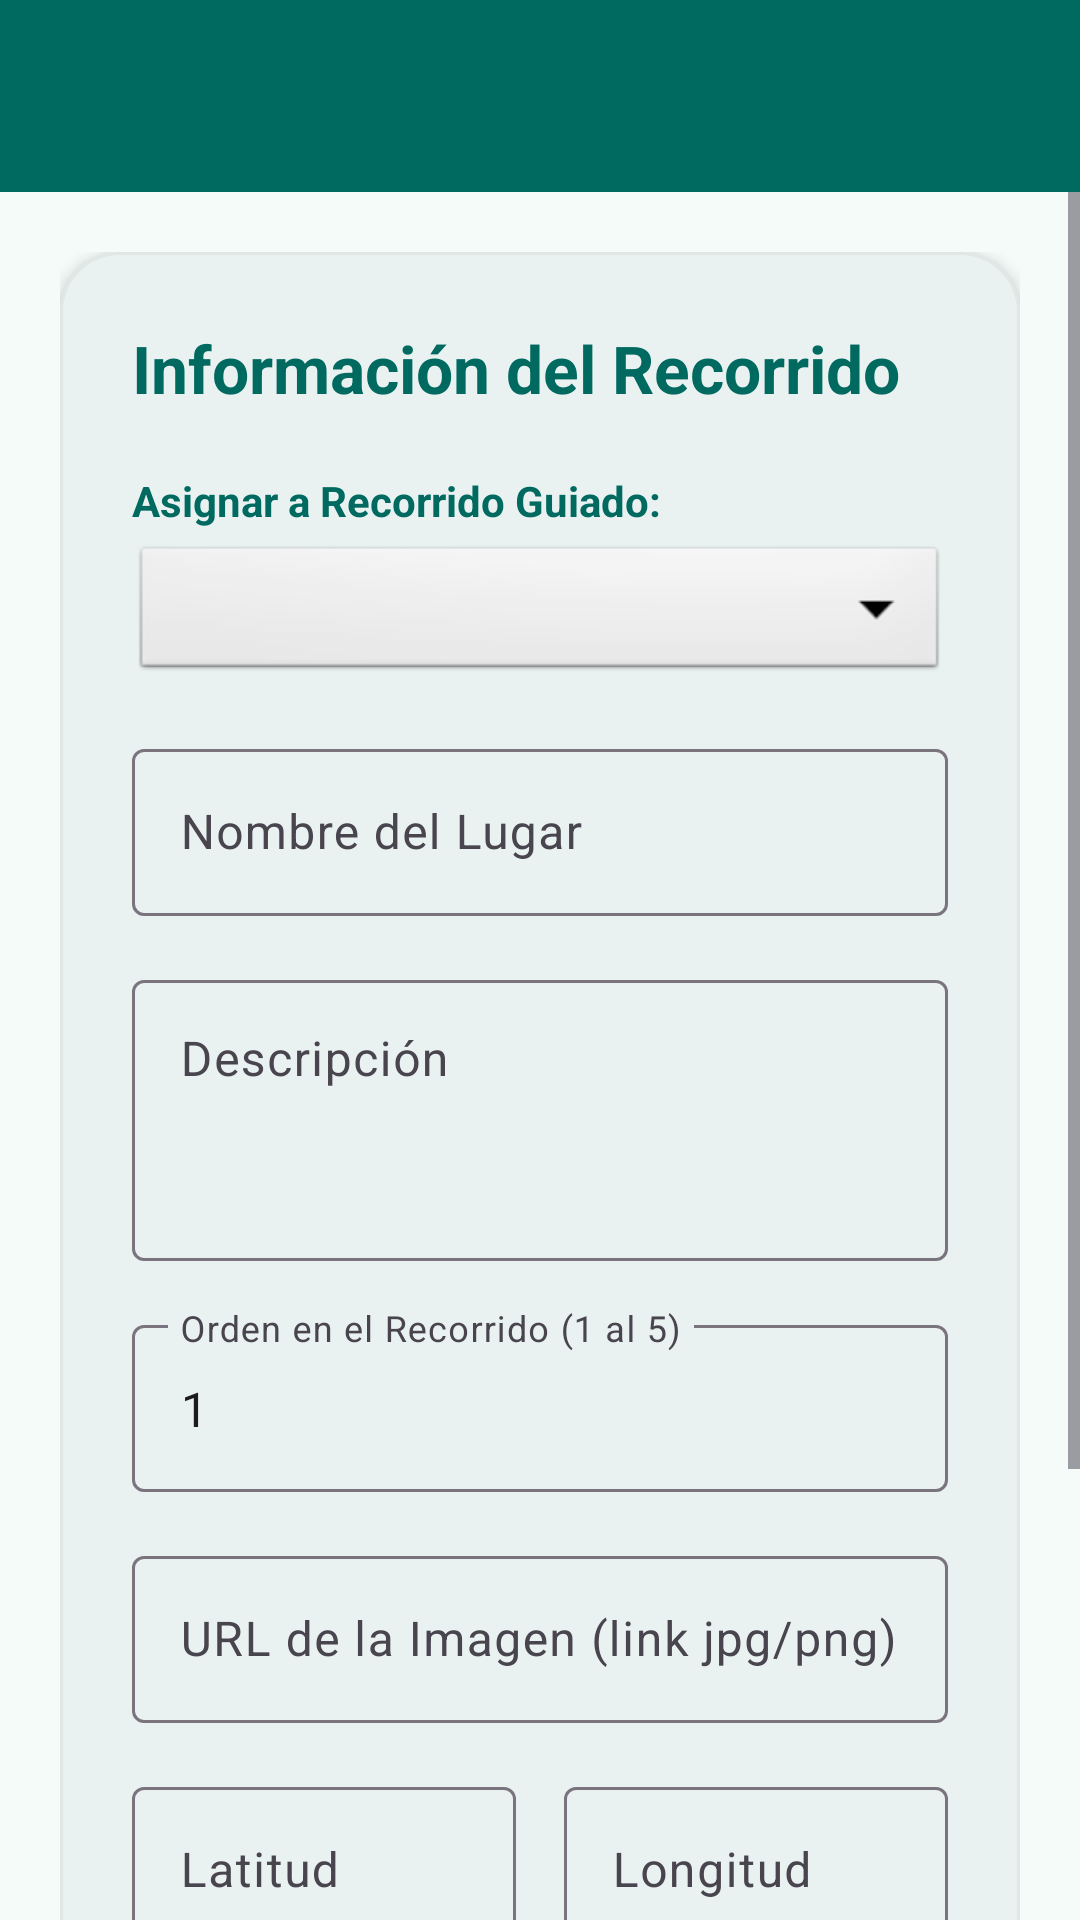

Reconstruct the res/layout file that produces this screen, plus the resources it refers to.
<!-- AndroidManifest.xml: application theme Theme.APPTURISMO -->
<!-- res/layout/activity_add_punto.xml -->
<?xml version="1.0" encoding="utf-8"?>
<LinearLayout xmlns:android="http://schemas.android.com/apk/res/android"
    xmlns:app="http://schemas.android.com/apk/res-auto"
    android:layout_width="match_parent"
    android:layout_height="match_parent"
    android:background="@color/background"
    android:orientation="vertical">

    <com.google.android.material.appbar.MaterialToolbar
        android:id="@+id/toolbar"
        android:layout_width="match_parent"
        android:layout_height="?attr/actionBarSize"
        android:background="@color/primary"
        app:titleTextColor="@color/on_primary" />

    <ScrollView
        android:layout_width="match_parent"
        android:layout_height="match_parent">

        <LinearLayout
            android:layout_width="match_parent"
            android:layout_height="wrap_content"
            android:orientation="vertical"
            android:padding="20dp">

            <com.google.android.material.card.MaterialCardView
                android:layout_width="match_parent"
                android:layout_height="wrap_content"
                app:cardCornerRadius="20dp"
                app:cardElevation="3dp"
                app:cardBackgroundColor="@color/surface"
                app:strokeWidth="1dp"
                app:strokeColor="#E0E8E6">

                <LinearLayout
                    android:layout_width="match_parent"
                    android:layout_height="wrap_content"
                    android:orientation="vertical"
                    android:padding="24dp">

                    <TextView
                        android:layout_width="match_parent"
                        android:layout_height="wrap_content"
                        android:layout_marginBottom="20dp"
                        android:text="Información del Recorrido"
                        android:textColor="@color/primary"
                        android:textSize="22sp"
                        android:textStyle="bold" />

                    <TextView
                        android:layout_width="wrap_content"
                        android:layout_height="wrap_content"
                        android:text="Asignar a Recorrido Guiado:"
                        android:textColor="@color/primary"
                        android:textSize="14sp"
                        android:textStyle="bold" />

                    <Spinner
                        android:id="@+id/spinnerRecorridosAdd"
                        android:layout_width="match_parent"
                        android:layout_height="48dp"
                        android:layout_marginTop="4dp"
                        android:layout_marginBottom="16dp"
                        android:background="@android:drawable/btn_dropdown" />

                    <com.google.android.material.textfield.TextInputLayout
                        style="@style/Widget.Material3.TextInputLayout.OutlinedBox"
                        android:layout_width="match_parent"
                        android:layout_height="wrap_content"
                        android:layout_marginBottom="16dp"
                        android:hint="Nombre del Lugar">

                        <com.google.android.material.textfield.TextInputEditText
                            android:id="@+id/etNombre"
                            android:layout_width="match_parent"
                            android:layout_height="wrap_content"
                            android:inputType="textCapWords" />
                    </com.google.android.material.textfield.TextInputLayout>

                    <com.google.android.material.textfield.TextInputLayout
                        style="@style/Widget.Material3.TextInputLayout.OutlinedBox"
                        android:layout_width="match_parent"
                        android:layout_height="wrap_content"
                        android:layout_marginBottom="16dp"
                        android:hint="Descripción">

                        <com.google.android.material.textfield.TextInputEditText
                            android:id="@+id/etDescripcion"
                            android:layout_width="match_parent"
                            android:layout_height="wrap_content"
                            android:gravity="top|start"
                            android:inputType="textMultiLine"
                            android:minLines="3" />
                    </com.google.android.material.textfield.TextInputLayout>

                    <com.google.android.material.textfield.TextInputLayout
                        style="@style/Widget.Material3.TextInputLayout.OutlinedBox"
                        android:layout_width="match_parent"
                        android:layout_height="wrap_content"
                        android:layout_marginBottom="16dp"
                        android:hint="Orden en el Recorrido (1 al 5)">

                        <com.google.android.material.textfield.TextInputEditText
                            android:id="@+id/etOrden"
                            android:layout_width="match_parent"
                            android:layout_height="wrap_content"
                            android:inputType="number"
                            android:text="1" />
                    </com.google.android.material.textfield.TextInputLayout>

                    <com.google.android.material.textfield.TextInputLayout
                        style="@style/Widget.Material3.TextInputLayout.OutlinedBox"
                        android:layout_width="match_parent"
                        android:layout_height="wrap_content"
                        android:layout_marginBottom="16dp"
                        android:hint="URL de la Imagen (link jpg/png)">

                        <com.google.android.material.textfield.TextInputEditText
                            android:id="@+id/etUrlImagen"
                            android:layout_width="match_parent"
                            android:layout_height="wrap_content"
                            android:inputType="textUri" />
                    </com.google.android.material.textfield.TextInputLayout>

                    <LinearLayout
                        android:layout_width="match_parent"
                        android:layout_height="wrap_content"
                        android:layout_marginBottom="16dp"
                        android:orientation="horizontal">

                        <com.google.android.material.textfield.TextInputLayout
                            style="@style/Widget.Material3.TextInputLayout.OutlinedBox"
                            android:layout_width="0dp"
                            android:layout_height="wrap_content"
                            android:layout_marginEnd="8dp"
                            android:layout_weight="1"
                            android:hint="Latitud">

                            <com.google.android.material.textfield.TextInputEditText
                                android:id="@+id/etLatitud"
                                android:layout_width="match_parent"
                                android:layout_height="wrap_content"
                                android:inputType="numberDecimal|numberSigned" />
                        </com.google.android.material.textfield.TextInputLayout>

                        <com.google.android.material.textfield.TextInputLayout
                            style="@style/Widget.Material3.TextInputLayout.OutlinedBox"
                            android:layout_width="0dp"
                            android:layout_height="wrap_content"
                            android:layout_marginStart="8dp"
                            android:layout_weight="1"
                            android:hint="Longitud">

                            <com.google.android.material.textfield.TextInputEditText
                                android:id="@+id/etLongitud"
                                android:layout_width="match_parent"
                                android:layout_height="wrap_content"
                                android:inputType="numberDecimal|numberSigned" />
                        </com.google.android.material.textfield.TextInputLayout>
                    </LinearLayout>

                    <com.google.android.material.button.MaterialButton
                        android:id="@+id/btnSeleccionarEnMapa"
                        android:layout_width="match_parent"
                        android:layout_height="52dp"
                        android:layout_marginBottom="24dp"
                        android:text="Elegir Ubicación en Mapa Interactivo"
                        android:textSize="14sp"
                        android:textStyle="bold"
                        app:cornerRadius="12dp"
                        app:icon="@android:drawable/ic_menu_myplaces" />

                    <com.google.android.material.button.MaterialButton
                        android:id="@+id/btnGuardarPunto"
                        android:layout_width="match_parent"
                        android:layout_height="56dp"
                        android:text="Guardar en Base de Datos"
                        android:textSize="16sp"
                        android:textStyle="bold"
                        app:cornerRadius="12dp" />

                </LinearLayout>
            </com.google.android.material.card.MaterialCardView>

        </LinearLayout>
    </ScrollView>
</LinearLayout>
<!-- resources referenced by this layout -->
<resources>
  <color name="background">#F4FBF9</color>
  <color name="on_primary">#FFFFFF</color>
  <color name="primary">#006A60</color>
  <color name="surface">#FFFFFF</color>
  <style name="Theme.APPTURISMO" parent="Base.Theme.APPTURISMO" />
  <style name="Base.Theme.APPTURISMO" parent="Theme.Material3.DayNight.NoActionBar">
          <item name="colorPrimary">@color/primary</item>
          <item name="colorOnPrimary">@color/on_primary</item>
          <item name="colorPrimaryContainer">@color/primary_container</item>
          <item name="colorOnPrimaryContainer">@color/on_primary_container</item>
          <item name="colorSecondary">@color/secondary</item>
          <item name="android:colorBackground">@color/background</item>
          <item name="colorSurface">@color/surface</item>
      </style>
  <color name="primary_container">#70F7E6</color>
  <color name="on_primary_container">#00201C</color>
  <color name="secondary">#4A635F</color>
</resources>
